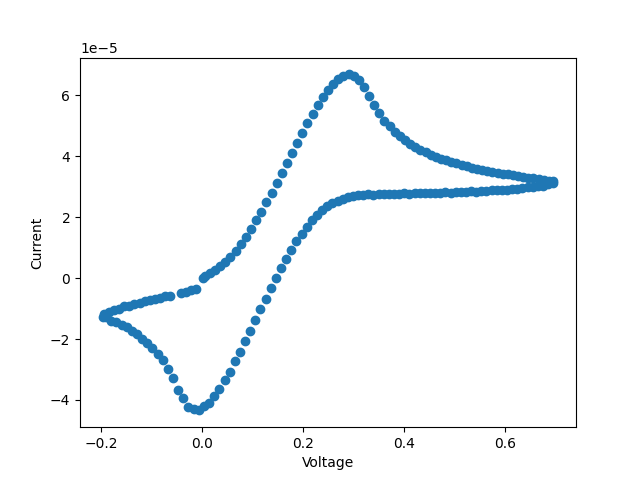

The table this chart was drawn from, first rows:
Thu Feb  9 18:24:48 2023
Cyclic Voltammetry
File: examples/cv_example.csv
Data Source: KBIO Potentiostat
Instrument Model: SP50E
Header:
Note:
Init E (V) = 0.00
High E (V) = 0.70
Low E (V) = -0.20
Scan Rate (V/s) = 0.100
Segment = 6
Sample Interval (V) = 1.000e-02
Potential/V, Current/A
1.124e-03, -1.124e-07
4.784e-03, 5.599e-07
1.521e-02, 1.631e-06
2.545e-02, 2.666e-06
3.554e-02, 3.878e-06
4.581e-02, 5.324e-06
5.594e-02, 7.016e-06
6.604e-02, 8.942e-06
7.628e-02, 1.109e-05
8.643e-02, 1.351e-05
9.653e-02, 1.615e-05
1.068e-01, 1.890e-05
1.169e-01, 2.183e-05
1.271e-01, 2.484e-05
1.373e-01, 2.803e-05
1.475e-01, 3.120e-05
1.575e-01, 3.453e-05
1.678e-01, 3.779e-05
1.780e-01, 4.111e-05
1.881e-01, 4.442e-05
1.983e-01, 4.766e-05
2.085e-01, 5.085e-05
2.186e-01, 5.386e-05
2.288e-01, 5.677e-05
2.390e-01, 5.938e-05
2.491e-01, 6.182e-05
2.594e-01, 6.382e-05
2.695e-01, 6.544e-05
2.796e-01, 6.646e-05
2.899e-01, 6.683e-05
3.000e-01, 6.637e-05
3.101e-01, 6.494e-05
3.203e-01, 6.261e-05
3.305e-01, 5.973e-05
3.407e-01, 5.672e-05
3.508e-01, 5.404e-05
3.610e-01, 5.168e-05
3.712e-01, 4.976e-05
3.814e-01, 4.801e-05
3.915e-01, 4.662e-05
4.017e-01, 4.521e-05
4.119e-01, 4.412e-05
4.221e-01, 4.303e-05
4.322e-01, 4.216e-05
4.424e-01, 4.130e-05
4.526e-01, 4.052e-05
4.628e-01, 3.981e-05
... 130 more rows
